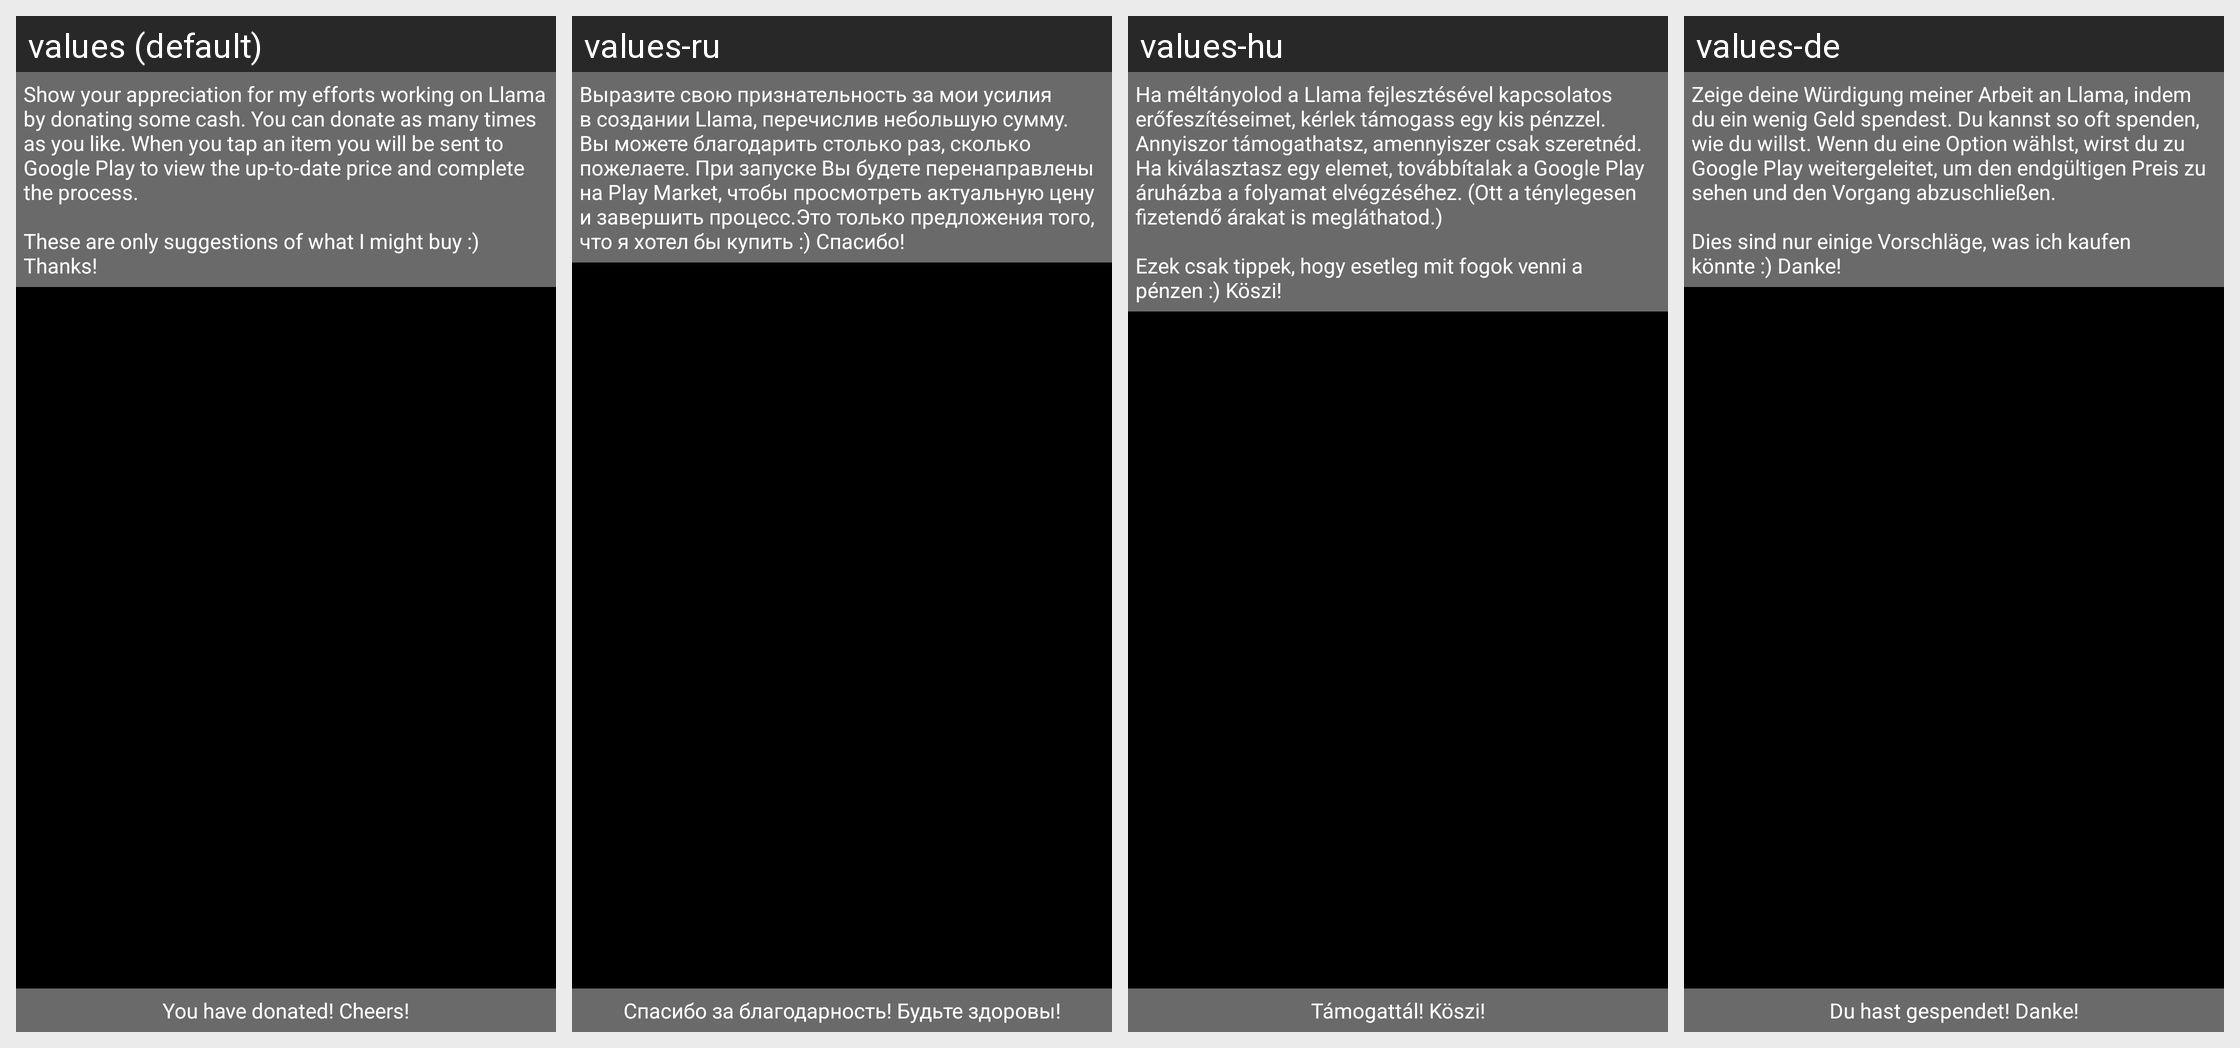

For this localized Android screen grid, give each drawn string resource with its value in every locale shown.
Android screen res/layout/billing_activity.xml rendered under 4 locales, left to right: values (default), values-ru, values-hu, values-de. Device: Nexus 5 (rendered at 1080×1920; each locale shown at half size, 540×960, under a caption strip naming it); theme LlamaThemeCompat.
Other locales in the repository, not shown: values-es, values-fr, values-hr, values-it, values-ja, values-pl, values-pt-rBR, values-sl, values-zh-rCN, values-zh-rTW.
Strings drawn on this screen, with the default value and each locale's value (text and hints the layout hard-codes, and strings that could not be matched under every locale, appear in the picture but are not listed):

hrInAppDonateBlurb
  values: Show your appreciation for my efforts working on Llama by donating some cash. You can donate as many times as you like. When you tap an item you will be sent to Google Play to view the up-to-date price and complete the process.
      
      These are only suggestions of what I might buy :) Thanks!
  values-ru: Выразите свою признательность за мои усилия в создании Llama, перечислив небольшую сумму. Вы можете благодарить столько раз, сколько пожелаете. При запуске Вы будете перенаправлены на Play Market, чтобы просмотреть актуальную цену и завершить процесс.Это только предложения того, что я хотел бы купить :) Спасибо!
  values-hu: Ha méltányolod a Llama fejlesztésével kapcsolatos erőfeszítéseimet, kérlek támogass egy kis pénzzel. Annyiszor támogathatsz, amennyiszer csak szeretnéd. Ha kiválasztasz egy elemet, továbbítalak a Google Play áruházba a folyamat elvégzéséhez. (Ott a ténylegesen fizetendő árakat is megláthatod.)
      
      Ezek csak tippek, hogy esetleg mit fogok venni a pénzen :) Köszi!
  values-de: Zeige deine Würdigung meiner Arbeit an Llama, indem du ein wenig Geld spendest. Du kannst so oft spenden, wie du willst. Wenn du eine Option wählst, wirst du zu Google Play weitergeleitet, um den endgültigen Preis zu sehen und den Vorgang abzuschließen.
      
      Dies sind nur einige Vorschläge, was ich kaufen könnte :) Danke!

hrInAppThanksForDonating
  values: You have donated! Cheers!
  values-ru: Спасибо за благодарность! Будьте здоровы!
  values-hu: Támogattál! Köszi!
  values-de: Du hast gespendet! Danke!
